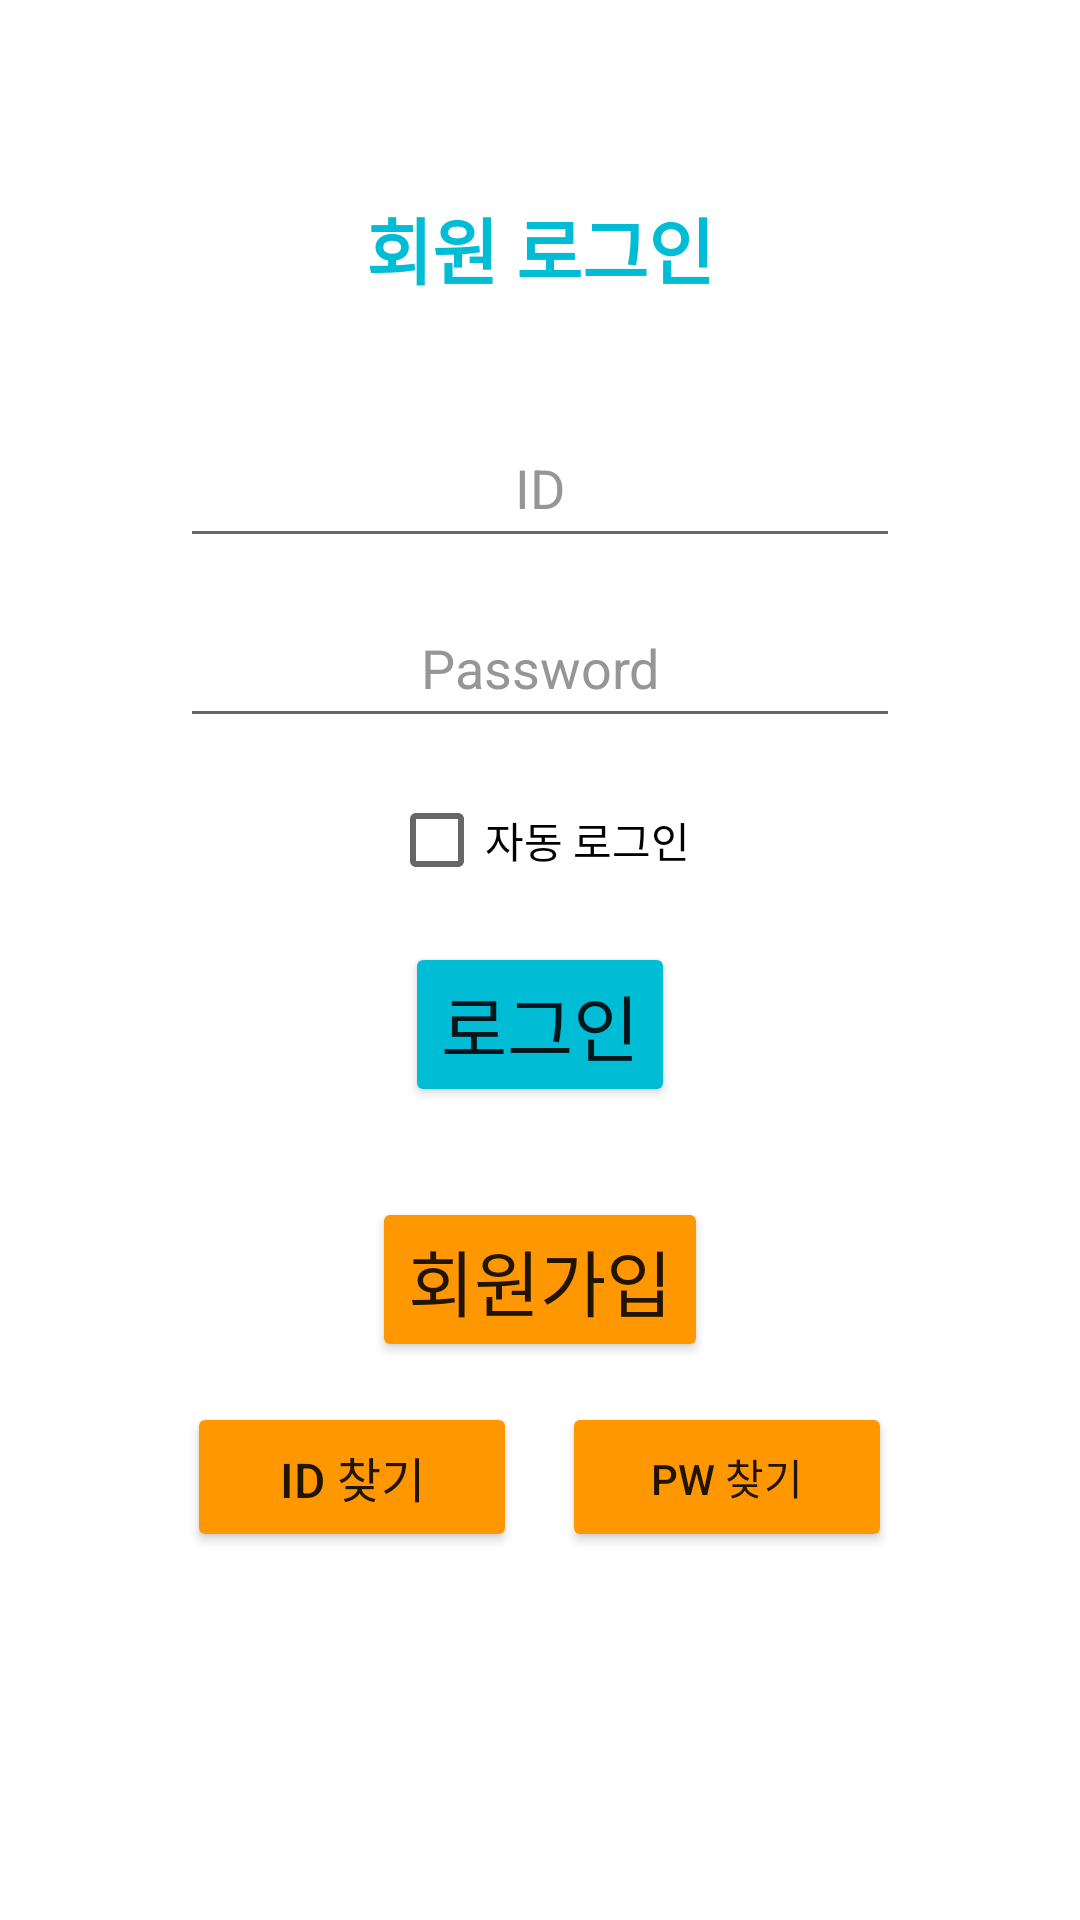

Layout XML and referenced resources for this Android screen:
<!-- AndroidManifest.xml: application theme Theme.Bidone -->
<!-- res/layout/activity_login.xml -->
<?xml version="1.0" encoding="utf-8"?>
<layout xmlns:android="http://schemas.android.com/apk/res/android"
    xmlns:app="http://schemas.android.com/apk/res-auto"
    xmlns:tools="http://schemas.android.com/tools"
    tools:context=".LoginActivity"
    >

    <LinearLayout
        android:layout_width="match_parent"
        android:layout_height="match_parent"
        android:orientation="vertical">

        <FrameLayout
        android:layout_width="match_parent"
        android:layout_height="65dp"
        android:layout_marginTop="50dp"
        android:orientation="horizontal">

            <TextView
                android:id="@+id/textView"
                android:layout_width="wrap_content"
                android:layout_height="wrap_content"
                android:layout_gravity="center"
                android:text="회원 로그인"
                android:textColor="#00BCD4"
                android:textColorLink="#008EFF"
                android:textSize="24sp"
                android:textStyle="bold"
                />

        </FrameLayout>

        <FrameLayout
            android:layout_width="match_parent"
            android:layout_height="350dp"
            android:orientation="horizontal">

            <LinearLayout
                android:layout_width="match_parent"
                android:layout_height="match_parent"
                android:gravity="center"
                android:orientation="vertical">

                <EditText
                    android:id="@+id/textId"
                    android:layout_width="240dp"
                    android:layout_height="50dp"
                    android:layout_marginTop="10dp"
                    android:ems="10"
                    android:hint="ID"
                    android:inputType="textEmailAddress"
                    android:textAlignment="center"
                    android:textColor="#000000"
                    android:textColorHint="#969696"
                     />

                <EditText
                    android:id="@+id/textPassword"
                    android:layout_width="240dp"
                    android:layout_height="50dp"
                    android:layout_marginTop="10dp"
                    android:ems="10"
                    android:hint="Password"
                    android:inputType="textPassword"
                    android:textAlignment="center"
                    android:textColor="#000000"
                    android:textColorHint="#969696"
                    android:textSize="18sp"
                    />

                <CheckBox
                    android:id="@+id/autologin"
                    android:layout_width="wrap_content"
                    android:layout_height="wrap_content"
                    android:layout_marginTop="10dp"
                    android:text="자동 로그인"
                     />

                <Button
                    android:id="@+id/loginbutton"
                    android:layout_width="wrap_content"
                    android:layout_height="wrap_content"
                    android:layout_marginTop="10dp"
                    android:backgroundTint="#00BCD4"
                    android:text="로그인"
                    android:textSize="24sp"
                    />

                <Button
                    android:id="@+id/membershipbutton"
                    android:layout_width="wrap_content"
                    android:layout_height="wrap_content"
                    android:layout_marginTop="30dp"
                    android:backgroundTint="#FF9800"
                    android:text="회원가입"
                    android:textSize="24sp"
                    />

            </LinearLayout>

        </FrameLayout>

        <FrameLayout
            android:layout_width="match_parent"
            android:layout_height="55dp"
            android:orientation="horizontal">

            <LinearLayout
                android:layout_width="match_parent"
                android:layout_height="match_parent"
                android:gravity="center"
                android:orientation="horizontal">

                <Button
                    android:id="@+id/findIdbutton"
                    android:layout_width="110dp"
                    android:layout_height="50dp"
                    android:backgroundTint="#FF9800"
                    android:text="ID 찾기"
                    android:textSize="16sp"
                    />

                <Button
                    android:id="@+id/findpasswdbutton"
                    android:layout_width="110dp"
                    android:layout_height="50dp"
                    android:layout_marginStart="15dp"
                    android:backgroundTint="#FF9800"
                    android:text="PW 찾기"
                    android:textSize="14sp"
                     />

            </LinearLayout>

        </FrameLayout>

    </LinearLayout>


</layout>
<!-- resources referenced by this layout -->
<resources>
  <style name="Theme.Bidone" parent="Theme.MaterialComponents.DayNight.NoActionBar">
          
          <item name="colorPrimary">@color/purple_500</item>
          <item name="colorPrimaryVariant">@color/purple_700</item>
          <item name="colorOnPrimary">@color/white</item>
          
          <item name="colorSecondary">@color/teal_200</item>
          <item name="colorSecondaryVariant">@color/teal_700</item>
          <item name="colorOnSecondary">@color/black</item>
          
          <item name="android:statusBarColor">?attr/colorPrimaryVariant</item>
          
      </style>
  <color name="purple_500">#FF6200EE</color>
  <color name="purple_700">#FF3700B3</color>
  <color name="white">#FFFFFFFF</color>
  <color name="teal_200">#FF03DAC5</color>
  <color name="teal_700">#FF018786</color>
  <color name="black">#FF000000</color>
</resources>
